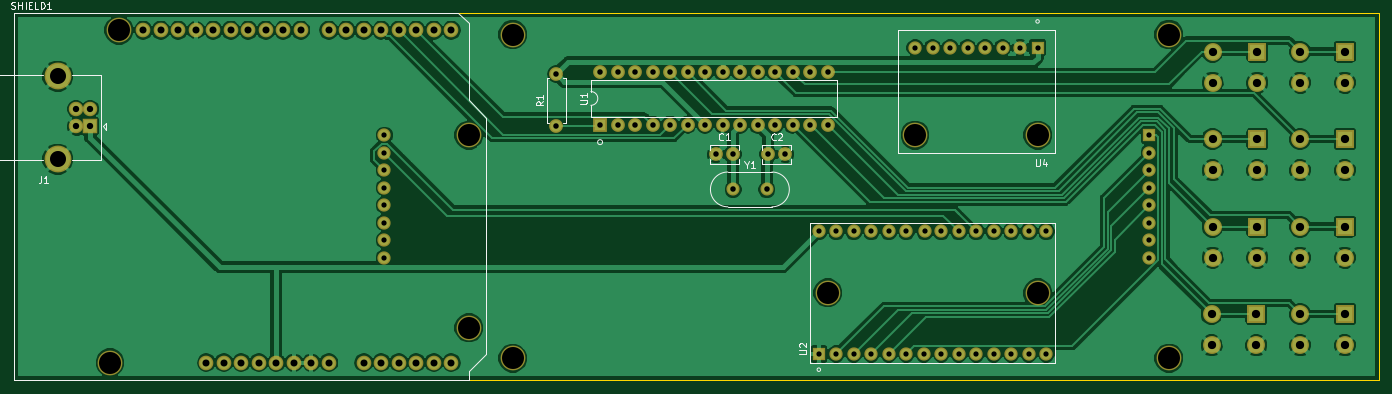
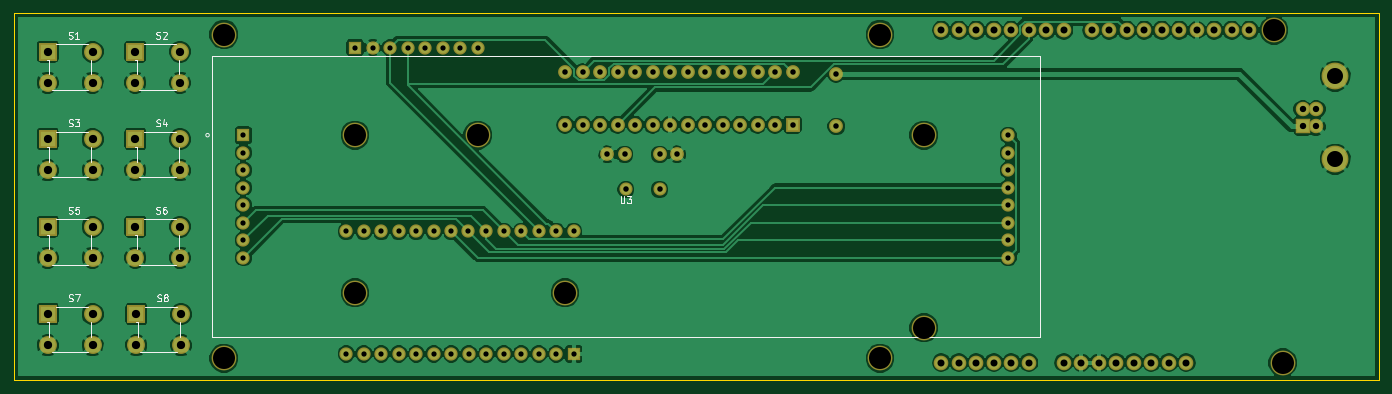
Circuit board: 9 layer files. Board 198.1 x 53.3 mm.
- bottom_copper: pcb_v1-B.Cu.gbr (155207 bytes)
- bottom_mask: pcb_v1-B.Mask.gbr (5964 bytes)
- bottom_silk: pcb_v1-B.SilkS.gbr (10678 bytes)
- outline: pcb_v1-Edge.Cuts.gbr (673 bytes)
- top_copper: pcb_v1-F.Cu.gbr (148308 bytes)
- top_mask: pcb_v1-F.Mask.gbr (5964 bytes)
- top_silk: pcb_v1-F.SilkS.gbr (8939 bytes)
- drill: pcb_v1-NPTH.drl (288 bytes)
- drill: pcb_v1-PTH.drl (2119 bytes)

=== bottom_copper: pcb_v1-B.Cu.gbr (155207 bytes, source omitted) ===
=== bottom_mask: pcb_v1-B.Mask.gbr ===
G04 #@! TF.GenerationSoftware,KiCad,Pcbnew,(5.0.0)*
G04 #@! TF.CreationDate,2019-01-06T20:08:52-08:00*
G04 #@! TF.ProjectId,pcb_v1,7063625F76312E6B696361645F706362,1.0*
G04 #@! TF.SameCoordinates,Original*
G04 #@! TF.FileFunction,Soldermask,Bot*
G04 #@! TF.FilePolarity,Negative*
%FSLAX46Y46*%
G04 Gerber Fmt 4.6, Leading zero omitted, Abs format (unit mm)*
G04 Created by KiCad (PCBNEW (5.0.0)) date 01/06/19 20:08:52*
%MOMM*%
%LPD*%
G01*
G04 APERTURE LIST*
%ADD10R,2.000000X2.000000*%
%ADD11O,2.000000X2.000000*%
%ADD12R,1.924000X1.924000*%
%ADD13C,1.924000*%
%ADD14C,3.600000*%
%ADD15O,2.127200X2.127200*%
%ADD16C,2.000000*%
%ADD17C,3.900000*%
%ADD18C,2.100000*%
%ADD19R,2.100000X2.100000*%
%ADD20C,2.600000*%
%ADD21R,2.600000X2.600000*%
%ADD22C,1.900000*%
G04 APERTURE END LIST*
D10*
G04 #@! TO.C,U1*
X143510000Y-88646000D03*
D11*
X176530000Y-81026000D03*
X146050000Y-88646000D03*
X173990000Y-81026000D03*
X148590000Y-88646000D03*
X171450000Y-81026000D03*
X151130000Y-88646000D03*
X168910000Y-81026000D03*
X153670000Y-88646000D03*
X166370000Y-81026000D03*
X156210000Y-88646000D03*
X163830000Y-81026000D03*
X158750000Y-88646000D03*
X161290000Y-81026000D03*
X161290000Y-88646000D03*
X158750000Y-81026000D03*
X163830000Y-88646000D03*
X156210000Y-81026000D03*
X166370000Y-88646000D03*
X153670000Y-81026000D03*
X168910000Y-88646000D03*
X151130000Y-81026000D03*
X171450000Y-88646000D03*
X148590000Y-81026000D03*
X173990000Y-88646000D03*
X146050000Y-81026000D03*
X176530000Y-88646000D03*
X143510000Y-81026000D03*
G04 #@! TD*
D12*
G04 #@! TO.C,U3*
X223214001Y-90170000D03*
D13*
X223214001Y-92710000D03*
X223214001Y-95250000D03*
X223214001Y-97790000D03*
X223214001Y-100330000D03*
X223214001Y-102870000D03*
X223214001Y-105410000D03*
X223214001Y-107950000D03*
X112216001Y-107950000D03*
X112216001Y-105410000D03*
X112216001Y-102870000D03*
X112216001Y-100330000D03*
X112216001Y-97790000D03*
X112216001Y-95250000D03*
X112216001Y-92710000D03*
X112216001Y-90170000D03*
G04 #@! TD*
D14*
G04 #@! TO.C,U4*
X189230000Y-90170000D03*
X207010000Y-90170000D03*
D13*
X189230000Y-77470000D03*
X191770000Y-77470000D03*
X194310000Y-77470000D03*
X196850000Y-77470000D03*
X199390000Y-77470000D03*
X201930000Y-77470000D03*
X204470000Y-77470000D03*
D12*
X207010000Y-77470000D03*
G04 #@! TD*
D14*
G04 #@! TO.C,U2*
X207010000Y-113030000D03*
X176530000Y-113030000D03*
D13*
X175260000Y-104140000D03*
X177800000Y-104140000D03*
X180340000Y-104140000D03*
X182880000Y-104140000D03*
X185420000Y-104140000D03*
X187960000Y-104140000D03*
X190627000Y-104140000D03*
X193040000Y-104140000D03*
X195580000Y-104140000D03*
X198120000Y-104140000D03*
X200660000Y-104140000D03*
X203200000Y-104140000D03*
X205740000Y-104140000D03*
X208280000Y-104140000D03*
D12*
X175260000Y-121920000D03*
D13*
X177800000Y-121920000D03*
X180340000Y-121920000D03*
X182880000Y-121920000D03*
X185420000Y-121920000D03*
X187960000Y-121920000D03*
X190500000Y-121920000D03*
X193040000Y-121920000D03*
X195580000Y-121920000D03*
X198120000Y-121920000D03*
X200660000Y-121920000D03*
X203200000Y-121920000D03*
X205740000Y-121920000D03*
X208280000Y-121920000D03*
G04 #@! TD*
D15*
G04 #@! TO.C,SHIELD1*
X121920000Y-123190000D03*
X119380000Y-123190000D03*
X116840000Y-123190000D03*
X114300000Y-123190000D03*
X111760000Y-123190000D03*
X86360000Y-123190000D03*
X92456000Y-74930000D03*
X89916000Y-74930000D03*
X87376000Y-74930000D03*
X82296000Y-74930000D03*
X79756000Y-74930000D03*
X77216000Y-74930000D03*
D14*
X72390000Y-123190000D03*
X73660000Y-74930000D03*
X124460000Y-90170000D03*
X124460000Y-118110000D03*
D15*
X94996000Y-74930000D03*
X97536000Y-74930000D03*
X100076000Y-74930000D03*
X84836000Y-74930000D03*
X104140000Y-74930000D03*
X106680000Y-74930000D03*
X109220000Y-74930000D03*
X111760000Y-74930000D03*
X114300000Y-74930000D03*
X116840000Y-74930000D03*
X119380000Y-74930000D03*
X121920000Y-74930000D03*
X88900000Y-123190000D03*
X91440000Y-123190000D03*
X93980000Y-123190000D03*
X96520000Y-123190000D03*
X99060000Y-123190000D03*
X101600000Y-123190000D03*
X104140000Y-123190000D03*
X109220000Y-123190000D03*
G04 #@! TD*
D16*
G04 #@! TO.C,C1*
X162774000Y-92964000D03*
X160274000Y-92964000D03*
G04 #@! TD*
G04 #@! TO.C,C2*
X170394000Y-92964000D03*
X167894000Y-92964000D03*
G04 #@! TD*
D17*
G04 #@! TO.C,J1*
X64770000Y-81630000D03*
X64770000Y-93670000D03*
D18*
X67480000Y-88900000D03*
X67480000Y-86400000D03*
X69480000Y-86400000D03*
D19*
X69480000Y-88900000D03*
G04 #@! TD*
D11*
G04 #@! TO.C,R1*
X137160000Y-81280000D03*
D16*
X137160000Y-88900000D03*
G04 #@! TD*
D20*
G04 #@! TO.C,S1*
X251610000Y-82550000D03*
X245110000Y-82550000D03*
X245110000Y-78050000D03*
D21*
X251610000Y-78050000D03*
G04 #@! TD*
D20*
G04 #@! TO.C,S2*
X238910000Y-82550000D03*
X232410000Y-82550000D03*
X232410000Y-78050000D03*
D21*
X238910000Y-78050000D03*
G04 #@! TD*
D20*
G04 #@! TO.C,S3*
X251610000Y-95250000D03*
X245110000Y-95250000D03*
X245110000Y-90750000D03*
D21*
X251610000Y-90750000D03*
G04 #@! TD*
D20*
G04 #@! TO.C,S4*
X238910000Y-95250000D03*
X232410000Y-95250000D03*
X232410000Y-90750000D03*
D21*
X238910000Y-90750000D03*
G04 #@! TD*
D20*
G04 #@! TO.C,S5*
X251610000Y-107950000D03*
X245110000Y-107950000D03*
X245110000Y-103450000D03*
D21*
X251610000Y-103450000D03*
G04 #@! TD*
D20*
G04 #@! TO.C,S6*
X238910000Y-107950000D03*
X232410000Y-107950000D03*
X232410000Y-103450000D03*
D21*
X238910000Y-103450000D03*
G04 #@! TD*
D20*
G04 #@! TO.C,S7*
X251610000Y-120650000D03*
X245110000Y-120650000D03*
X245110000Y-116150000D03*
D21*
X251610000Y-116150000D03*
G04 #@! TD*
D20*
G04 #@! TO.C,S8*
X238760000Y-120650000D03*
X232260000Y-120650000D03*
X232260000Y-116150000D03*
D21*
X238760000Y-116150000D03*
G04 #@! TD*
D22*
G04 #@! TO.C,Y1*
X167694000Y-98044000D03*
X162814000Y-98044000D03*
G04 #@! TD*
D14*
G04 #@! TO.C,REF\002A\002A*
X130810000Y-75565000D03*
G04 #@! TD*
G04 #@! TO.C,REF\002A\002A*
X226060000Y-75565000D03*
G04 #@! TD*
G04 #@! TO.C,REF\002A\002A*
X130810000Y-122555000D03*
G04 #@! TD*
G04 #@! TO.C,REF\002A\002A*
X226060000Y-122555000D03*
G04 #@! TD*
M02*

=== bottom_silk: pcb_v1-B.SilkS.gbr (10678 bytes, source omitted) ===
=== outline: pcb_v1-Edge.Cuts.gbr ===
G04 #@! TF.GenerationSoftware,KiCad,Pcbnew,(5.0.0)*
G04 #@! TF.CreationDate,2019-01-06T20:08:52-08:00*
G04 #@! TF.ProjectId,pcb_v1,7063625F76312E6B696361645F706362,1.0*
G04 #@! TF.SameCoordinates,Original*
G04 #@! TF.FileFunction,Profile,NP*
%FSLAX46Y46*%
G04 Gerber Fmt 4.6, Leading zero omitted, Abs format (unit mm)*
G04 Created by KiCad (PCBNEW (5.0.0)) date 01/06/19 20:08:52*
%MOMM*%
%LPD*%
G01*
G04 APERTURE LIST*
%ADD10C,0.150000*%
G04 APERTURE END LIST*
D10*
X58420000Y-72390000D02*
X58420000Y-125730000D01*
X256540000Y-125730000D02*
X58420000Y-125730000D01*
X256540000Y-72390000D02*
X256540000Y-125730000D01*
X58420000Y-72390000D02*
X256540000Y-72390000D01*
M02*

=== top_copper: pcb_v1-F.Cu.gbr (148308 bytes, source omitted) ===
=== top_mask: pcb_v1-F.Mask.gbr ===
G04 #@! TF.GenerationSoftware,KiCad,Pcbnew,(5.0.0)*
G04 #@! TF.CreationDate,2019-01-06T20:08:52-08:00*
G04 #@! TF.ProjectId,pcb_v1,7063625F76312E6B696361645F706362,1.0*
G04 #@! TF.SameCoordinates,Original*
G04 #@! TF.FileFunction,Soldermask,Top*
G04 #@! TF.FilePolarity,Negative*
%FSLAX46Y46*%
G04 Gerber Fmt 4.6, Leading zero omitted, Abs format (unit mm)*
G04 Created by KiCad (PCBNEW (5.0.0)) date 01/06/19 20:08:52*
%MOMM*%
%LPD*%
G01*
G04 APERTURE LIST*
%ADD10R,2.000000X2.000000*%
%ADD11O,2.000000X2.000000*%
%ADD12R,1.924000X1.924000*%
%ADD13C,1.924000*%
%ADD14C,3.600000*%
%ADD15O,2.127200X2.127200*%
%ADD16C,2.000000*%
%ADD17C,3.900000*%
%ADD18C,2.100000*%
%ADD19R,2.100000X2.100000*%
%ADD20C,2.600000*%
%ADD21R,2.600000X2.600000*%
%ADD22C,1.900000*%
G04 APERTURE END LIST*
D10*
G04 #@! TO.C,U1*
X143510000Y-88646000D03*
D11*
X176530000Y-81026000D03*
X146050000Y-88646000D03*
X173990000Y-81026000D03*
X148590000Y-88646000D03*
X171450000Y-81026000D03*
X151130000Y-88646000D03*
X168910000Y-81026000D03*
X153670000Y-88646000D03*
X166370000Y-81026000D03*
X156210000Y-88646000D03*
X163830000Y-81026000D03*
X158750000Y-88646000D03*
X161290000Y-81026000D03*
X161290000Y-88646000D03*
X158750000Y-81026000D03*
X163830000Y-88646000D03*
X156210000Y-81026000D03*
X166370000Y-88646000D03*
X153670000Y-81026000D03*
X168910000Y-88646000D03*
X151130000Y-81026000D03*
X171450000Y-88646000D03*
X148590000Y-81026000D03*
X173990000Y-88646000D03*
X146050000Y-81026000D03*
X176530000Y-88646000D03*
X143510000Y-81026000D03*
G04 #@! TD*
D12*
G04 #@! TO.C,U3*
X223214001Y-90170000D03*
D13*
X223214001Y-92710000D03*
X223214001Y-95250000D03*
X223214001Y-97790000D03*
X223214001Y-100330000D03*
X223214001Y-102870000D03*
X223214001Y-105410000D03*
X223214001Y-107950000D03*
X112216001Y-107950000D03*
X112216001Y-105410000D03*
X112216001Y-102870000D03*
X112216001Y-100330000D03*
X112216001Y-97790000D03*
X112216001Y-95250000D03*
X112216001Y-92710000D03*
X112216001Y-90170000D03*
G04 #@! TD*
D14*
G04 #@! TO.C,U4*
X189230000Y-90170000D03*
X207010000Y-90170000D03*
D13*
X189230000Y-77470000D03*
X191770000Y-77470000D03*
X194310000Y-77470000D03*
X196850000Y-77470000D03*
X199390000Y-77470000D03*
X201930000Y-77470000D03*
X204470000Y-77470000D03*
D12*
X207010000Y-77470000D03*
G04 #@! TD*
D14*
G04 #@! TO.C,U2*
X207010000Y-113030000D03*
X176530000Y-113030000D03*
D13*
X175260000Y-104140000D03*
X177800000Y-104140000D03*
X180340000Y-104140000D03*
X182880000Y-104140000D03*
X185420000Y-104140000D03*
X187960000Y-104140000D03*
X190627000Y-104140000D03*
X193040000Y-104140000D03*
X195580000Y-104140000D03*
X198120000Y-104140000D03*
X200660000Y-104140000D03*
X203200000Y-104140000D03*
X205740000Y-104140000D03*
X208280000Y-104140000D03*
D12*
X175260000Y-121920000D03*
D13*
X177800000Y-121920000D03*
X180340000Y-121920000D03*
X182880000Y-121920000D03*
X185420000Y-121920000D03*
X187960000Y-121920000D03*
X190500000Y-121920000D03*
X193040000Y-121920000D03*
X195580000Y-121920000D03*
X198120000Y-121920000D03*
X200660000Y-121920000D03*
X203200000Y-121920000D03*
X205740000Y-121920000D03*
X208280000Y-121920000D03*
G04 #@! TD*
D15*
G04 #@! TO.C,SHIELD1*
X121920000Y-123190000D03*
X119380000Y-123190000D03*
X116840000Y-123190000D03*
X114300000Y-123190000D03*
X111760000Y-123190000D03*
X86360000Y-123190000D03*
X92456000Y-74930000D03*
X89916000Y-74930000D03*
X87376000Y-74930000D03*
X82296000Y-74930000D03*
X79756000Y-74930000D03*
X77216000Y-74930000D03*
D14*
X72390000Y-123190000D03*
X73660000Y-74930000D03*
X124460000Y-90170000D03*
X124460000Y-118110000D03*
D15*
X94996000Y-74930000D03*
X97536000Y-74930000D03*
X100076000Y-74930000D03*
X84836000Y-74930000D03*
X104140000Y-74930000D03*
X106680000Y-74930000D03*
X109220000Y-74930000D03*
X111760000Y-74930000D03*
X114300000Y-74930000D03*
X116840000Y-74930000D03*
X119380000Y-74930000D03*
X121920000Y-74930000D03*
X88900000Y-123190000D03*
X91440000Y-123190000D03*
X93980000Y-123190000D03*
X96520000Y-123190000D03*
X99060000Y-123190000D03*
X101600000Y-123190000D03*
X104140000Y-123190000D03*
X109220000Y-123190000D03*
G04 #@! TD*
D16*
G04 #@! TO.C,C1*
X162774000Y-92964000D03*
X160274000Y-92964000D03*
G04 #@! TD*
G04 #@! TO.C,C2*
X170394000Y-92964000D03*
X167894000Y-92964000D03*
G04 #@! TD*
D17*
G04 #@! TO.C,J1*
X64770000Y-81630000D03*
X64770000Y-93670000D03*
D18*
X67480000Y-88900000D03*
X67480000Y-86400000D03*
X69480000Y-86400000D03*
D19*
X69480000Y-88900000D03*
G04 #@! TD*
D11*
G04 #@! TO.C,R1*
X137160000Y-81280000D03*
D16*
X137160000Y-88900000D03*
G04 #@! TD*
D20*
G04 #@! TO.C,S1*
X251610000Y-82550000D03*
X245110000Y-82550000D03*
X245110000Y-78050000D03*
D21*
X251610000Y-78050000D03*
G04 #@! TD*
D20*
G04 #@! TO.C,S2*
X238910000Y-82550000D03*
X232410000Y-82550000D03*
X232410000Y-78050000D03*
D21*
X238910000Y-78050000D03*
G04 #@! TD*
D20*
G04 #@! TO.C,S3*
X251610000Y-95250000D03*
X245110000Y-95250000D03*
X245110000Y-90750000D03*
D21*
X251610000Y-90750000D03*
G04 #@! TD*
D20*
G04 #@! TO.C,S4*
X238910000Y-95250000D03*
X232410000Y-95250000D03*
X232410000Y-90750000D03*
D21*
X238910000Y-90750000D03*
G04 #@! TD*
D20*
G04 #@! TO.C,S5*
X251610000Y-107950000D03*
X245110000Y-107950000D03*
X245110000Y-103450000D03*
D21*
X251610000Y-103450000D03*
G04 #@! TD*
D20*
G04 #@! TO.C,S6*
X238910000Y-107950000D03*
X232410000Y-107950000D03*
X232410000Y-103450000D03*
D21*
X238910000Y-103450000D03*
G04 #@! TD*
D20*
G04 #@! TO.C,S7*
X251610000Y-120650000D03*
X245110000Y-120650000D03*
X245110000Y-116150000D03*
D21*
X251610000Y-116150000D03*
G04 #@! TD*
D20*
G04 #@! TO.C,S8*
X238760000Y-120650000D03*
X232260000Y-120650000D03*
X232260000Y-116150000D03*
D21*
X238760000Y-116150000D03*
G04 #@! TD*
D22*
G04 #@! TO.C,Y1*
X167694000Y-98044000D03*
X162814000Y-98044000D03*
G04 #@! TD*
D14*
G04 #@! TO.C,REF\002A\002A*
X130810000Y-75565000D03*
G04 #@! TD*
G04 #@! TO.C,REF\002A\002A*
X226060000Y-75565000D03*
G04 #@! TD*
G04 #@! TO.C,REF\002A\002A*
X130810000Y-122555000D03*
G04 #@! TD*
G04 #@! TO.C,REF\002A\002A*
X226060000Y-122555000D03*
G04 #@! TD*
M02*

=== top_silk: pcb_v1-F.SilkS.gbr (8939 bytes, source omitted) ===
=== drill: pcb_v1-NPTH.drl ===
M48
;DRILL file {KiCad (5.0.0)} date 01/06/19 20:09:15
;FORMAT={-:-/ absolute / inch / decimal}
FMAT,2
INCH,TZ
T1C0.1260
%
G90
G05
M72
T1
X5.15Y-4.825
X6.95Y-4.45
X8.15Y-4.45
X5.15Y-2.975
X2.85Y-4.85
X2.9Y-2.95
X4.9Y-3.55
X4.9Y-4.65
X8.9Y-4.825
X8.9Y-2.975
X7.45Y-3.55
X8.15Y-3.55
T0
M30

=== drill: pcb_v1-PTH.drl ===
M48
;DRILL file {KiCad (5.0.0)} date 01/06/19 20:09:15
;FORMAT={-:-/ absolute / inch / decimal}
FMAT,2
INCH,TZ
T1C0.0300
T2C0.0315
T3C0.0362
T4C0.0400
T5C0.0472
T6C0.0917
%
G90
G05
M72
T1
X6.9Y-4.1
X6.9Y-4.8
X7.Y-4.1
X7.Y-4.8
X7.1Y-4.1
X7.1Y-4.8
X7.2Y-4.1
X7.2Y-4.8
X7.3Y-4.1
X7.3Y-4.8
X7.4Y-4.1
X7.4Y-4.8
X7.5Y-4.8
X7.505Y-4.1
X7.6Y-4.1
X7.6Y-4.8
X7.7Y-4.1
X7.7Y-4.8
X7.8Y-4.1
X7.8Y-4.8
X7.9Y-4.1
X7.9Y-4.8
X8.Y-4.1
X8.Y-4.8
X8.1Y-4.1
X8.1Y-4.8
X8.2Y-4.1
X8.2Y-4.8
X4.418Y-3.55
X4.418Y-3.65
X4.418Y-3.75
X4.418Y-3.85
X4.418Y-3.95
X4.418Y-4.05
X4.418Y-4.15
X4.418Y-4.25
X8.788Y-3.55
X8.788Y-3.65
X8.788Y-3.75
X8.788Y-3.85
X8.788Y-3.95
X8.788Y-4.05
X8.788Y-4.15
X8.788Y-4.25
X7.45Y-3.05
X7.55Y-3.05
X7.65Y-3.05
X7.75Y-3.05
X7.85Y-3.05
X7.95Y-3.05
X8.05Y-3.05
X8.15Y-3.05
T2
X6.61Y-3.66
X6.7084Y-3.66
X6.31Y-3.66
X6.4084Y-3.66
X5.4Y-3.2
X5.4Y-3.5
X5.65Y-3.19
X5.65Y-3.49
X5.75Y-3.19
X5.75Y-3.49
X5.85Y-3.19
X5.85Y-3.49
X5.95Y-3.19
X5.95Y-3.49
X6.05Y-3.19
X6.05Y-3.49
X6.15Y-3.19
X6.15Y-3.49
X6.25Y-3.19
X6.25Y-3.49
X6.35Y-3.19
X6.35Y-3.49
X6.45Y-3.19
X6.45Y-3.49
X6.55Y-3.19
X6.55Y-3.49
X6.65Y-3.19
X6.65Y-3.49
X6.75Y-3.19
X6.75Y-3.49
X6.85Y-3.19
X6.85Y-3.49
X6.95Y-3.19
X6.95Y-3.49
X6.41Y-3.86
X6.6021Y-3.86
T3
X2.6567Y-3.4016
X2.6567Y-3.5
X2.7354Y-3.4016
X2.7354Y-3.5
T4
X3.04Y-2.95
X3.14Y-2.95
X3.24Y-2.95
X3.34Y-2.95
X3.4Y-4.85
X3.44Y-2.95
X3.5Y-4.85
X3.54Y-2.95
X3.6Y-4.85
X3.64Y-2.95
X3.7Y-4.85
X3.74Y-2.95
X3.8Y-4.85
X3.84Y-2.95
X3.9Y-4.85
X3.94Y-2.95
X4.Y-4.85
X4.1Y-2.95
X4.1Y-4.85
X4.2Y-2.95
X4.3Y-2.95
X4.3Y-4.85
X4.4Y-2.95
X4.4Y-4.85
X4.5Y-2.95
X4.5Y-4.85
X4.6Y-2.95
X4.6Y-4.85
X4.7Y-2.95
X4.7Y-4.85
X4.8Y-2.95
X4.8Y-4.85
T5
X9.15Y-4.0728
X9.15Y-4.25
X9.4059Y-4.0728
X9.4059Y-4.25
X9.1441Y-4.5728
X9.1441Y-4.75
X9.4Y-4.5728
X9.4Y-4.75
X9.65Y-3.0728
X9.65Y-3.25
X9.9059Y-3.0728
X9.9059Y-3.25
X9.65Y-3.5728
X9.65Y-3.75
X9.9059Y-3.5728
X9.9059Y-3.75
X9.65Y-4.0728
X9.65Y-4.25
X9.9059Y-4.0728
X9.9059Y-4.25
X9.65Y-4.5728
X9.65Y-4.75
X9.9059Y-4.5728
X9.9059Y-4.75
X9.15Y-3.0728
X9.15Y-3.25
X9.4059Y-3.0728
X9.4059Y-3.25
X9.15Y-3.5728
X9.15Y-3.75
X9.4059Y-3.5728
X9.4059Y-3.75
T6
X2.55Y-3.2138
X2.55Y-3.6878
T0
M30

